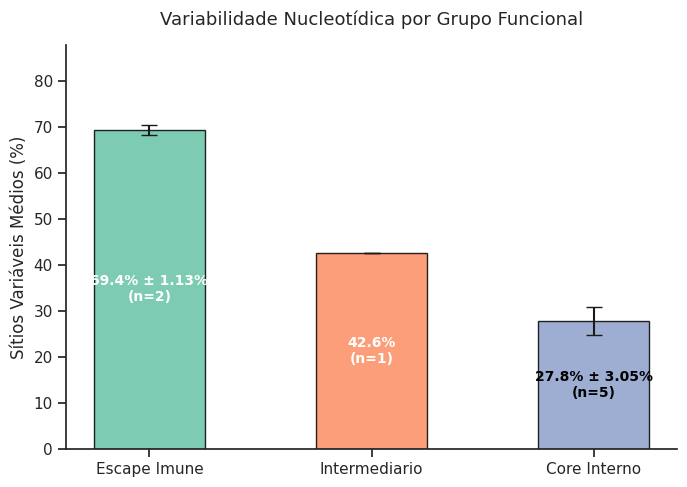
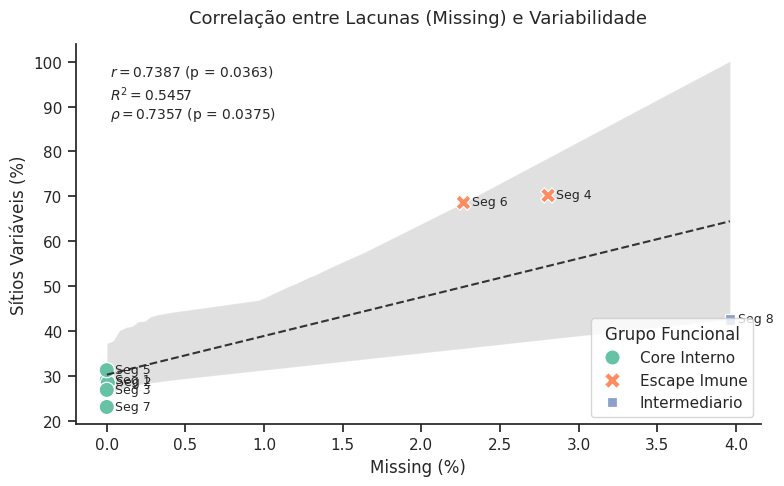

These charts were generated, in order, by the following Python code:
import matplotlib.pyplot as plt
import numpy as np
import pandas as pd
import seaborn as sns
from scipy import stats

# Configuração de estilo para publicações científicas
sns.set_theme(style="ticks")
plt.rcParams.update({"font.family": "sans-serif", "font.size": 11})

# ==============================================================================
# 1. DADOS (Basta alterar a coluna "Grupo" para criar/remover grupos)
# ==============================================================================
dados = pd.DataFrame(
    {
        "Segmento": [
            "Seg 1",
            "Seg 2",
            "Seg 3",
            "Seg 4",
            "Seg 5",
            "Seg 6",
            "Seg 7",
            "Seg 8",
        ],
        "Variavel": [29.1, 28.5, 26.9, 70.2, 31.3, 68.6, 23.1, 42.6],
        "Missing": [0.000, 0.007, 0.000, 2.806, 0.000, 2.268, 0.000, 3.962],
        "Grupo": [
            "Core Interno",
            "Core Interno",
            "Core Interno",
            "Escape Imune",
            "Core Interno",
            "Escape Imune",
            "Core Interno",
            "Intermediario",  # Se quiser 2 grupos, mude para "Core Interno"
        ],
    }
)

# Descobre automaticamente a quantidade de grupos para nomear os arquivos salvos
n_grupos_qtd = dados["Grupo"].nunique()

# ==============================================================================
# GRÁFICO 1: Comparação dos Grupos (Média ± Desvio Padrão Visível)
# ==============================================================================
plt.figure(figsize=(7, 5))

# Agrupamento dinâmico ordenado da maior para a menor média
df_grupos = (
    dados.groupby("Grupo")["Variavel"]
    .agg(["mean", "std", "count"])
    .sort_values(by="mean", ascending=False)
)

# Preenche desvio padrão com 0 caso o grupo só tenha 1 elemento (ex: n=1)
yerr_values = df_grupos["std"].fillna(0)

# Paleta de cores gerada automaticamente de acordo com o número de grupos
n_grupos = len(df_grupos)
cores = sns.color_palette("Set2", n_colors=n_grupos)

bars = plt.bar(
    df_grupos.index,
    df_grupos["mean"],
    yerr=yerr_values,
    capsize=6,
    color=cores,
    edgecolor="black",
    alpha=0.85,
    width=0.5,
)

# Rótulo de médias + desvio padrão + amostragem (n) dentro de cada barra
for bar, count, std_val in zip(bars, df_grupos["count"], df_grupos["std"]):
    yval = bar.get_height()

    # Formata com o Desvio Padrão se houver mais de 1 elemento (n > 1)
    if count > 1 and pd.notna(std_val):
        texto = f"{yval:.1f}% ± {std_val:.2f}%\n(n={count})"
    else:
        texto = f"{yval:.1f}%\n(n={count})"

    plt.text(
        bar.get_x() + bar.get_width() / 2.0,
        yval / 2,
        texto,
        ha="center",
        va="center",
        color="white" if yval > 30 else "black",
        fontweight="bold",
        fontsize=10,
    )

plt.ylabel("Sítios Variáveis Médios (%)", fontsize=12)
plt.title("Variabilidade Nucleotídica por Grupo Funcional", fontsize=13, pad=15)
plt.ylim(0, max(dados["Variavel"]) * 1.25)  # Escala adaptável ao topo do gráfico
sns.despine()

plt.tight_layout()
# Salva dinamicamente indicando o nº de grupos no arquivo (ex: figura_1_3grupos.png)
plt.savefig(f"figura_1_{n_grupos_qtd}grupos_comparacao.png", dpi=300)
plt.close()


# ==============================================================================
# GRÁFICO 2: Regressão Linear + Pontos por Grupo (Dinâmico)
# ==============================================================================
plt.figure(figsize=(8, 5))

# 1. Linha de regressão linear global
sns.regplot(
    data=dados,
    x="Missing",
    y="Variavel",
    scatter=False,
    line_kws={"color": "#333333", "linestyle": "--", "linewidth": 1.5},
)

# 2. Pontos coloridos e estilizados dinamicamente por Grupo
ax = sns.scatterplot(
    data=dados,
    x="Missing",
    y="Variavel",
    hue="Grupo",
    palette="Set2",
    s=120,
    style="Grupo",
)

# 3. Anotação dos segmentos nos pontos
for _, row in dados.iterrows():
    ax.annotate(
        row["Segmento"],
        (row["Missing"], row["Variavel"]),
        xytext=(6, -2),
        textcoords="offset points",
        fontsize=9,
    )

# 4. Cálculo dinâmico das estatísticas globais para a caixa de texto
r_p, p_p = stats.pearsonr(dados["Missing"], dados["Variavel"])
r2 = r_p**2
r_s, p_s = stats.spearmanr(dados["Missing"], dados["Variavel"])

texto_stat = (
    f"$r = {r_p:.4f}$ (p = {p_p:.4f})\n"
    f"$R^2 = {r2:.4f}$\n"
    f"$\\rho = {r_s:.4f}$ (p = {p_s:.4f})"
)

plt.gca().text(
    0.05,
    0.95,
    texto_stat,
    transform=plt.gca().transAxes,
    fontsize=10,
    verticalalignment="top",
    bbox=dict(boxstyle="round,pad=0.5", facecolor="white", alpha=0.85),
)

plt.xlabel("Missing (%)", fontsize=12)
plt.ylabel("Sítios Variáveis (%)", fontsize=12)
plt.title("Correlação entre Lacunas (Missing) e Variabilidade", fontsize=13, pad=15)
plt.legend(title="Grupo Funcional", loc="lower right")
sns.despine()

plt.tight_layout()
# Salva dinamicamente indicando o nº de grupos no arquivo (ex: figura_2_3grupos.png)
plt.savefig(f"figura_2_{n_grupos_qtd}grupos_regressao.png", dpi=300)
plt.close()

print(f"Gráficos gerados com sucesso para {n_grupos_qtd} grupo(s)!")
